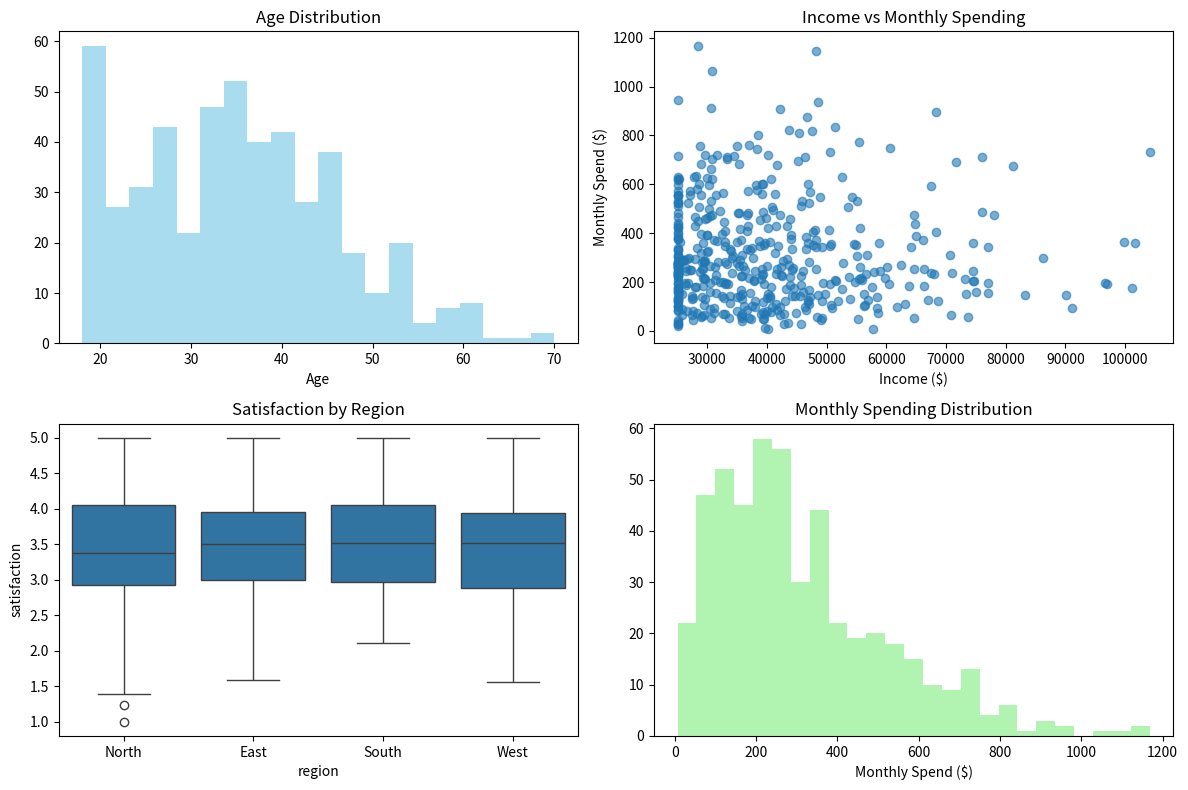
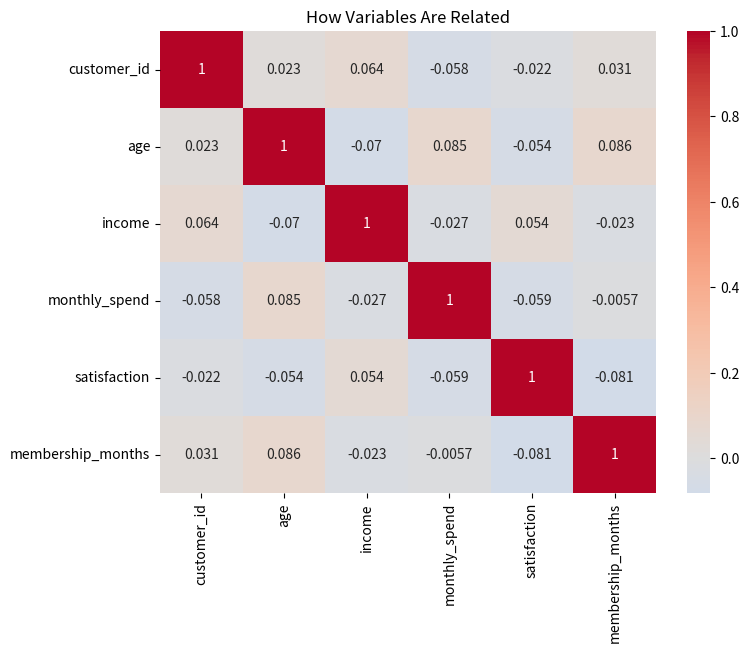
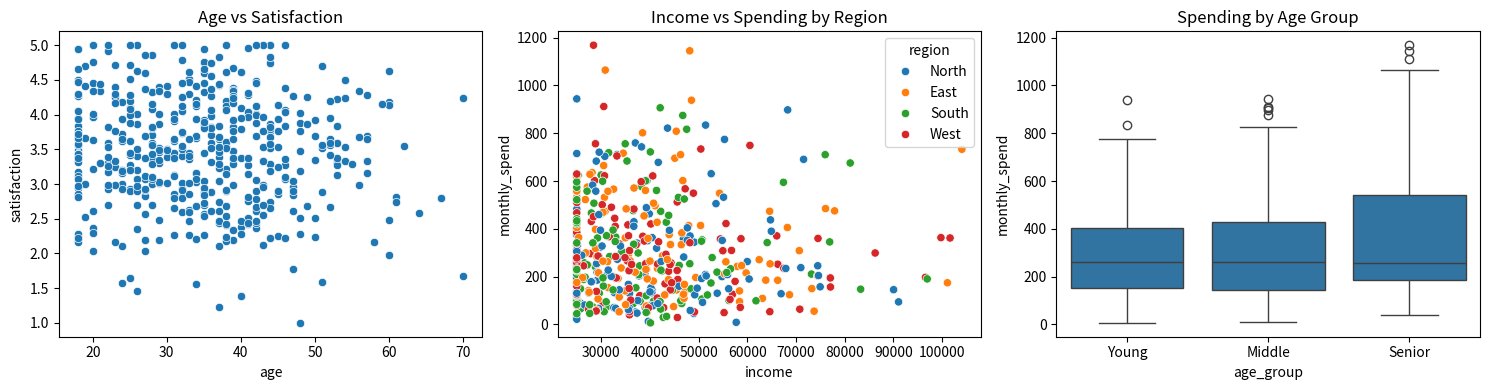
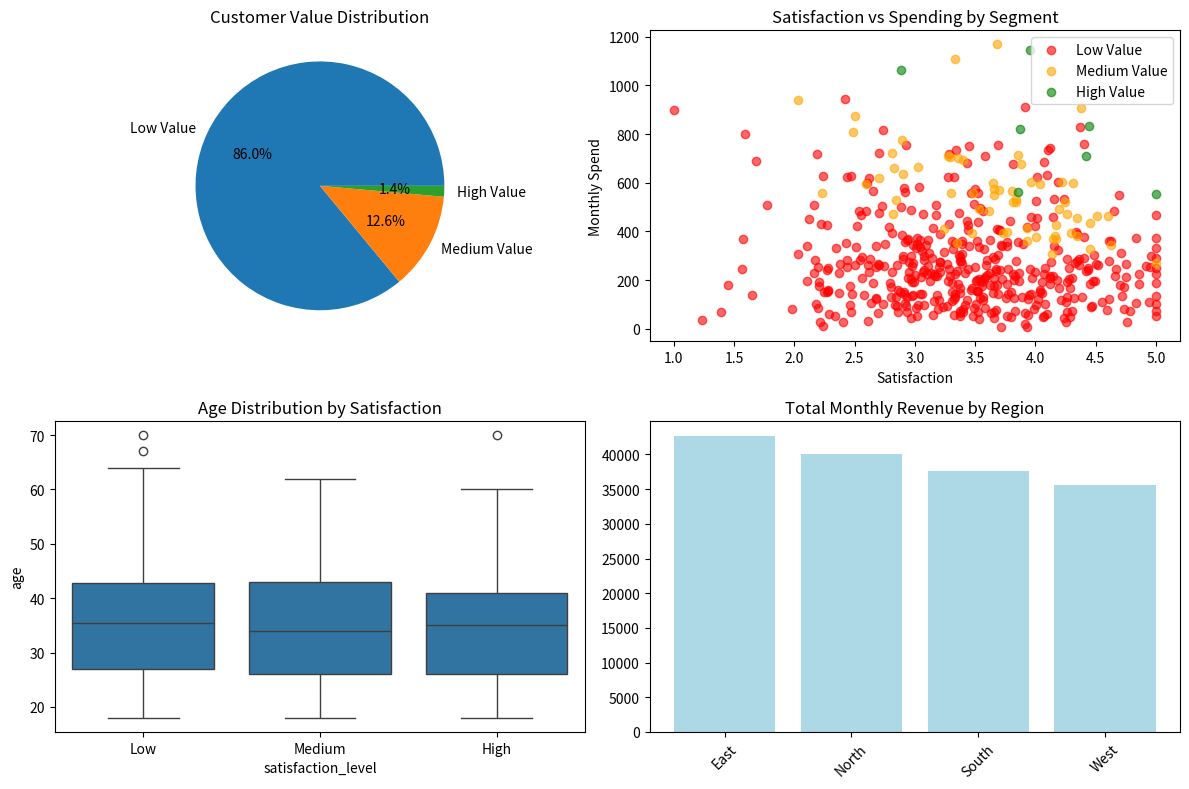

Write the Python code that produced these figures, in order. (Note: this script raises an exception after producing the figures.)
import pandas as pd
import numpy as np
import matplotlib.pyplot as plt
import seaborn as sns

# Create realistic customer data
np.random.seed(42)
customers = pd.DataFrame({
    'customer_id': range(1, 501),
    'age': np.random.normal(35, 12, 500).clip(18, 70).astype(int),
    'income': np.random.lognormal(10.5, 0.4, 500).clip(25000, 150000),
    'monthly_spend': np.random.gamma(2, 150, 500),
    'satisfaction': np.random.normal(3.5, 0.8, 500).clip(1, 5),
    'region': np.random.choice(['North', 'South', 'East', 'West'], 500),
    'membership_months': np.random.randint(1, 60, 500)
})

# Add some missing values (realistic)
customers.loc[np.random.choice(500, 25, replace=False), 'income'] = np.nan

print("First look at the data:")
print(customers.head())
print(f"\nDataset shape: {customers.shape}")
print(f"Data types:\n{customers.dtypes}")

# Basic statistics
print(f"\nBasic statistics:")
print(customers.describe())

# Check for missing data
print(f"\nMissing values:")
missing = customers.isnull().sum()
print(missing[missing > 0])

# Quick visualizations for understanding
fig, axes = plt.subplots(2, 2, figsize=(12, 8))

# Age distribution
axes[0,0].hist(customers['age'], bins=20, alpha=0.7, color='skyblue')
axes[0,0].set_title('Age Distribution')
axes[0,0].set_xlabel('Age')

# Income vs Spending
axes[0,1].scatter(customers['income'], customers['monthly_spend'], alpha=0.6)
axes[0,1].set_title('Income vs Monthly Spending')
axes[0,1].set_xlabel('Income ($)')
axes[0,1].set_ylabel('Monthly Spend ($)')

# Satisfaction by region
sns.boxplot(data=customers, x='region', y='satisfaction', ax=axes[1,0])
axes[1,0].set_title('Satisfaction by Region')

# Spending distribution
axes[1,1].hist(customers['monthly_spend'], bins=25, alpha=0.7, color='lightgreen')
axes[1,1].set_title('Monthly Spending Distribution')
axes[1,1].set_xlabel('Monthly Spend ($)')

plt.tight_layout()
plt.show()

print("Data exploration completed - we can see patterns forming!")

# Correlation analysis - what's related to what?
correlation_matrix = customers.select_dtypes(include=[np.number]).corr()

plt.figure(figsize=(8, 6))
sns.heatmap(correlation_matrix, annot=True, cmap='coolwarm', center=0)
plt.title('How Variables Are Related')
plt.show()

print("Strong correlations (>0.5 or <-0.5):")
for i in range(len(correlation_matrix.columns)):
    for j in range(i+1, len(correlation_matrix.columns)):
        corr_value = correlation_matrix.iloc[i, j]
        if abs(corr_value) > 0.5:
            print(f"{correlation_matrix.columns[i]} & {correlation_matrix.columns[j]}: {corr_value:.2f}")

# Group analysis - compare different segments
print(f"\nRegional differences:")
regional_stats = customers.groupby('region').agg({
    'age': 'mean',
    'income': 'mean', 
    'monthly_spend': 'mean',
    'satisfaction': 'mean'
}).round(1)
print(regional_stats)

# Age group analysis
customers['age_group'] = pd.cut(customers['age'], 
                               bins=[0, 30, 50, 100], 
                               labels=['Young', 'Middle', 'Senior'])

age_analysis = customers.groupby('age_group').agg({
    'monthly_spend': ['mean', 'count'],
    'satisfaction': 'mean'
}).round(1)
print(f"\nAge group analysis:")
print(age_analysis)

# Find outliers in spending
Q1 = customers['monthly_spend'].quantile(0.25)
Q3 = customers['monthly_spend'].quantile(0.75)
IQR = Q3 - Q1
outlier_threshold = Q3 + 1.5 * IQR

outliers = customers[customers['monthly_spend'] > outlier_threshold]
print(f"\nHigh spenders (outliers): {len(outliers)} customers")
print(f"They spend on average: ${outliers['monthly_spend'].mean():.0f}")
print(f"Normal customers spend: ${customers['monthly_spend'].median():.0f}")

# Customer satisfaction insights
low_satisfaction = customers[customers['satisfaction'] < 3]
high_satisfaction = customers[customers['satisfaction'] > 4]

print(f"\nSatisfaction insights:")
print(f"Low satisfaction customers ({len(low_satisfaction)}): avg spend ${low_satisfaction['monthly_spend'].mean():.0f}")
print(f"High satisfaction customers ({len(high_satisfaction)}): avg spend ${high_satisfaction['monthly_spend'].mean():.0f}")

# Visualize key relationships
fig, axes = plt.subplots(1, 3, figsize=(15, 4))

# Age vs satisfaction
sns.scatterplot(data=customers, x='age', y='satisfaction', ax=axes[0])
axes[0].set_title('Age vs Satisfaction')

# Income vs spending by region
sns.scatterplot(data=customers, x='income', y='monthly_spend', hue='region', ax=axes[1])
axes[1].set_title('Income vs Spending by Region')

# Spending by age group
sns.boxplot(data=customers, x='age_group', y='monthly_spend', ax=axes[2])
axes[2].set_title('Spending by Age Group')

plt.tight_layout()
plt.show()

print("Key insights: Age affects satisfaction, income drives spending, regional differences exist")

# Handle missing income data smartly
print("Data cleaning:")
print(f"Missing income values: {customers['income'].isnull().sum()}")

# Fill missing incomes based on age and spending patterns
def estimate_income(row):
    if pd.isna(row['income']):
        # Use spending and age to estimate
        similar_customers = customers[
            (customers['age'].between(row['age']-5, row['age']+5)) & 
            (customers['monthly_spend'].between(row['monthly_spend']*0.8, row['monthly_spend']*1.2)) &
            (customers['income'].notna())
        ]
        if len(similar_customers) > 0:
            return similar_customers['income'].median()
        else:
            return customers['income'].median()
    return row['income']

customers['income_clean'] = customers.apply(estimate_income, axis=1)
print(f"After cleaning: {customers['income_clean'].isnull().sum()} missing values")

# Create customer value segments
customers['customer_value'] = (
    customers['monthly_spend'] * customers['membership_months'] * customers['satisfaction']
)

# Segment customers
customers['value_segment'] = pd.cut(customers['customer_value'], 
                                   bins=3, 
                                   labels=['Low Value', 'Medium Value', 'High Value'])

segment_summary = customers.groupby('value_segment').agg({
    'customer_id': 'count',
    'monthly_spend': 'mean',
    'satisfaction': 'mean',
    'membership_months': 'mean'
}).round(1)

print(f"\nCustomer segments:")
print(segment_summary)

# Business recommendations based on analysis
high_value = customers[customers['value_segment'] == 'High Value']
low_satisfaction = customers[customers['satisfaction'] < 3]
young_customers = customers[customers['age'] < 30]

print(f"\nBusiness insights:")
print(f"1. High value customers: {len(high_value)} customers generate most revenue")
print(f"   - Average spend: ${high_value['monthly_spend'].mean():.0f}")
print(f"   - Average satisfaction: {high_value['satisfaction'].mean():.1f}")

print(f"\n2. At-risk customers: {len(low_satisfaction)} have low satisfaction")
print(f"   - Risk losing ${low_satisfaction['monthly_spend'].sum():,.0f}/month")
print(f"   - Focus on improving their experience")

print(f"\n3. Young customers: {len(young_customers)} under 30")
print(f"   - Spend less but growth potential: ${young_customers['monthly_spend'].mean():.0f}")
print(f"   - Target for loyalty programs")

# Visualize business insights
fig, axes = plt.subplots(2, 2, figsize=(12, 8))

# Customer value segments
segment_counts = customers['value_segment'].value_counts()
axes[0,0].pie(segment_counts.values, labels=segment_counts.index, autopct='%1.1f%%')
axes[0,0].set_title('Customer Value Distribution')

# Satisfaction vs spending
colors = {'Low Value': 'red', 'Medium Value': 'orange', 'High Value': 'green'}
for segment in customers['value_segment'].unique():
    if pd.notna(segment):
        data = customers[customers['value_segment'] == segment]
        axes[0,1].scatter(data['satisfaction'], data['monthly_spend'], 
                         label=segment, color=colors[segment], alpha=0.6)
axes[0,1].set_xlabel('Satisfaction')
axes[0,1].set_ylabel('Monthly Spend')
axes[0,1].set_title('Satisfaction vs Spending by Segment')
axes[0,1].legend()

# Age distribution by satisfaction level
customers['satisfaction_level'] = pd.cut(customers['satisfaction'], 
                                        bins=[0, 3, 4, 5], 
                                        labels=['Low', 'Medium', 'High'])
sns.boxplot(data=customers, x='satisfaction_level', y='age', ax=axes[1,0])
axes[1,0].set_title('Age Distribution by Satisfaction')

# Monthly revenue by region
revenue_by_region = customers.groupby('region')['monthly_spend'].sum()
axes[1,1].bar(revenue_by_region.index, revenue_by_region.values, color='lightblue')
axes[1,1].set_title('Total Monthly Revenue by Region')
axes[1,1].tick_params(axis='x', rotation=45)

plt.tight_layout()
plt.show()

print("\nAction plan:")
print("• Retain high-value customers with VIP program")
print("• Address low satisfaction issues immediately") 
print("• Develop young customer loyalty initiatives")
print("• Focus marketing on high-performing regions")

# Exercise 1: Sales team analysis
sales_team = pd.DataFrame({
    'salesperson': ['Alice', 'Bob', 'Charlie', 'Diana', 'Eve'],
    'experience_years': [3, 7, 2, 5, 8],
    'monthly_sales': [45000, 78000, 32000, 65000, 89000],
    'customer_calls': [120, 200, 90, 150, 180],
    'region': ['North', 'South', 'North', 'East', 'South']
})

print("Sales team analysis:")
print(f"Top performer: {sales_team.loc[sales_team['monthly_sales'].idxmax(), 'salesperson']}")
print(f"Average sales: ${sales_team['monthly_sales'].mean():,.0f}")

# Find correlation between calls and sales
correlation = sales_team['customer_calls'].corr(sales_team['monthly_sales'])
print(f"Calls vs Sales correlation: {correlation:.2f}")

# Regional performance
region_performance = sales_team.groupby('region')['monthly_sales'].mean()
print(f"\nBest performing region: {region_performance.idxmax()}")

# Exercise 2: Website analytics
website_data = pd.DataFrame({
    'day': range(1, 31),
    'visitors': np.random.randint(800, 1200, 30),
    'page_views': np.random.randint(2000, 4000, 30),
    'bounce_rate': np.random.uniform(0.2, 0.6, 30),
    'conversions': np.random.randint(10, 50, 30)
})

print(f"\nWebsite analytics:")
print(f"Average daily visitors: {website_data['visitors'].mean():.0f}")
print(f"Best day (most conversions): Day {website_data.loc[website_data['conversions'].idxmax(), 'day']}")

# Calculate conversion rate
website_data['conversion_rate'] = website_data['conversions'] / website_data['visitors']
print(f"Average conversion rate: {website_data['conversion_rate'].mean():.1%}")

# Find high-performing days
good_days = website_data[website_data['conversion_rate'] > website_data['conversion_rate'].median()]
print(f"High-performing days: {len(good_days)} out of 30")

# Exercise 3: Product feedback analysis
feedback = pd.DataFrame({
    'product': ['A', 'B', 'C', 'A', 'B', 'C', 'A', 'B', 'C', 'A'],
    'rating': [4.5, 3.2, 4.8, 4.1, 3.5, 4.6, 4.3, 3.8, 4.9, 4.0],
    'price': [100, 150, 200, 100, 150, 200, 100, 150, 200, 100],
    'customer_type': ['New', 'Returning', 'New', 'Returning', 'New', 'Returning', 'New', 'Returning', 'New', 'Returning']
})

print(f"\nProduct analysis:")
product_ratings = feedback.groupby('product')['rating'].mean()
print(f"Product ratings:")
for product, rating in product_ratings.items():
    print(f"  Product {product}: {rating:.1f}")

# Best product
best_product = product_ratings.idxmax()
print(f"Highest rated product: {best_product}")

# Customer type analysis
customer_analysis = feedback.groupby('customer_type')['rating'].mean()
print(f"\nRatings by customer type:")
print(customer_analysis.round(1))

print("Data analysis practice completed!")

# Exercise 1: E-commerce sales analysis
np.random.seed(123)
ecommerce_data = pd.DataFrame({
    'order_id': range(1, 2001),
    'customer_id': np.random.randint(1, 501, 2000),
    'product_category': np.random.choice(['Electronics', 'Clothing', 'Books', 'Home', 'Sports'], 2000),
    'order_value': np.random.gamma(2, 50, 2000),
    'discount_percent': np.random.choice([0, 5, 10, 15, 20], 2000, p=[0.4, 0.25, 0.2, 0.1, 0.05]),
    'shipping_cost': np.random.uniform(5, 25, 2000),
    'order_date': pd.date_range('2023-01-01', periods=2000, freq='H'),
    'customer_rating': np.random.choice([1, 2, 3, 4, 5], 2000, p=[0.05, 0.1, 0.2, 0.35, 0.3]),
    'delivery_days': np.random.poisson(3, 2000) + 1
})

# Add some missing values and outliers
missing_idx = np.random.choice(2000, 100, replace=False)
ecommerce_data.loc[missing_idx, 'customer_rating'] = np.nan

outlier_idx = np.random.choice(2000, 20, replace=False)
ecommerce_data.loc[outlier_idx, 'order_value'] *= 10

print("E-commerce Sales Analysis")
print("=" * 30)
print(f"Dataset shape: {ecommerce_data.shape}")
print(f"Date range: {ecommerce_data['order_date'].min()} to {ecommerce_data['order_date'].max()}")

# Basic EDA
print(f"\nBasic Statistics:")
print(ecommerce_data.describe())

# Missing value analysis
print(f"\nMissing Values:")
print(ecommerce_data.isnull().sum())

# Category analysis
print(f"\nSales by Category:")
category_sales = ecommerce_data.groupby('product_category').agg({
    'order_value': ['sum', 'mean', 'count'],
    'customer_rating': 'mean'
}).round(2)
category_sales.columns = ['Total_Sales', 'Avg_Order_Value', 'Order_Count', 'Avg_Rating']
print(category_sales)

# Time-based analysis
ecommerce_data['month'] = ecommerce_data['order_date'].dt.month
ecommerce_data['day_of_week'] = ecommerce_data['order_date'].dt.day_name()
ecommerce_data['hour'] = ecommerce_data['order_date'].dt.hour

print(f"\nMonthly Sales Trend:")
monthly_sales = ecommerce_data.groupby('month')['order_value'].sum()
print(monthly_sales)

# Customer analysis
customer_metrics = ecommerce_data.groupby('customer_id').agg({
    'order_value': ['sum', 'count', 'mean'],
    'customer_rating': 'mean',
    'order_date': ['min', 'max']
}).round(2)

customer_metrics.columns = ['Total_Spent', 'Order_Count', 'Avg_Order_Value', 'Avg_Rating', 'First_Order', 'Last_Order']

# Identify VIP customers (top 10% by spending)
vip_threshold = customer_metrics['Total_Spent'].quantile(0.9)
vip_customers = customer_metrics[customer_metrics['Total_Spent'] >= vip_threshold]

print(f"\nCustomer Insights:")
print(f"Total unique customers: {len(customer_metrics)}")
print(f"VIP customers (top 10%): {len(vip_customers)}")
print(f"VIP threshold: ${vip_threshold:.2f}")
print(f"VIP customers contribute {(vip_customers['Total_Spent'].sum() / customer_metrics['Total_Spent'].sum() * 100):.1f}% of total revenue")

# Statistical tests
print(f"\nStatistical Analysis:")

# Test if Electronics orders have higher value than Books
electronics_orders = ecommerce_data[ecommerce_data['product_category'] == 'Electronics']['order_value']
books_orders = ecommerce_data[ecommerce_data['product_category'] == 'Books']['order_value']

t_stat, p_value = ttest_ind(electronics_orders, books_orders)
print(f"Electronics vs Books order value:")
print(f"  Electronics mean: ${electronics_orders.mean():.2f}")
print(f"  Books mean: ${books_orders.mean():.2f}")
print(f"  T-test p-value: {p_value:.4f}")
print(f"  Significant difference: {'Yes' if p_value < 0.05 else 'No'}")

# Correlation between order value and rating
order_rating_corr, corr_p_value = pearsonr(
    ecommerce_data['order_value'], 
    ecommerce_data['customer_rating'].fillna(ecommerce_data['customer_rating'].mean())
)
print(f"\nOrder value vs Customer rating correlation: {order_rating_corr:.4f} (p-value: {corr_p_value:.4f})")

# Exercise 2: Marketing campaign effectiveness
campaign_data = pd.DataFrame({
    'customer_id': range(1, 1001),
    'campaign_type': np.random.choice(['Email', 'Social Media', 'Direct Mail', 'Control'], 1000),
    'age_group': np.random.choice(['18-25', '26-35', '36-45', '46-55', '55+'], 1000),
    'previous_purchases': np.random.poisson(3, 1000),
    'campaign_response': np.random.choice([0, 1], 1000, p=[0.7, 0.3]),
    'conversion_value': np.where(
        np.random.choice([0, 1], 1000, p=[0.7, 0.3]),
        np.random.gamma(2, 100, 1000),
        0
    ),
    'days_since_last_purchase': np.random.exponential(30, 1000).astype(int)
})

print(f"\n\nMarketing Campaign Analysis")
print("=" * 30)

# Campaign effectiveness by type
campaign_effectiveness = campaign_data.groupby('campaign_type').agg({
    'campaign_response': ['count', 'sum', 'mean'],
    'conversion_value': ['sum', 'mean']
}).round(3)

campaign_effectiveness.columns = ['Total_Reached', 'Responses', 'Response_Rate', 'Total_Revenue', 'Revenue_Per_Customer']
print(f"Campaign Effectiveness:")
print(campaign_effectiveness)

# Calculate ROI (assuming campaign costs)
campaign_costs = {'Email': 5, 'Social Media': 15, 'Direct Mail': 25, 'Control': 0}
campaign_effectiveness['Campaign_Cost_Per_Customer'] = [campaign_costs[idx] for idx in campaign_effectiveness.index]
campaign_effectiveness['ROI'] = (campaign_effectiveness['Revenue_Per_Customer'] - campaign_effectiveness['Campaign_Cost_Per_Customer']) / campaign_effectiveness['Campaign_Cost_Per_Customer']

print(f"\nROI Analysis:")
print(campaign_effectiveness[['Revenue_Per_Customer', 'Campaign_Cost_Per_Customer', 'ROI']])

# Age group analysis
age_response = campaign_data.groupby('age_group')['campaign_response'].mean().sort_values(ascending=False)
print(f"\nResponse Rate by Age Group:")
print(age_response)

# Chi-square test for campaign type vs response
contingency_table = pd.crosstab(campaign_data['campaign_type'], campaign_data['campaign_response'])
chi2, p_val, dof, expected = chi2_contingency(contingency_table)

print(f"\nChi-square test (Campaign Type vs Response):")
print(f"Chi-square statistic: {chi2:.4f}")
print(f"P-value: {p_val:.4f}")
print(f"Significant association: {'Yes' if p_val < 0.05 else 'No'}")

# Exercise 3: Financial data analysis
financial_data = pd.DataFrame({
    'transaction_id': range(1, 5001),
    'account_type': np.random.choice(['Checking', 'Savings', 'Credit', 'Investment'], 5000),
    'transaction_amount': np.random.normal(0, 500, 5000),
    'transaction_type': np.random.choice(['Deposit', 'Withdrawal', 'Transfer', 'Payment'], 5000),
    'customer_age': np.random.normal(45, 15, 5000).clip(18, 80).astype(int),
    'account_balance': np.random.lognormal(8, 1, 5000),
    'transaction_date': pd.date_range('2023-01-01', periods=5000, freq='2H'),
    'fraud_indicator': np.random.choice([0, 1], 5000, p=[0.98, 0.02])
})

print(f"\n\nFinancial Transaction Analysis")
print("=" * 35)

# Fraud detection analysis
fraud_analysis = financial_data.groupby('fraud_indicator').agg({
    'transaction_amount': ['mean', 'std', 'min', 'max'],
    'account_balance': 'mean',
    'customer_age': 'mean'
}).round(2)

print(f"Fraud vs Normal Transactions:")
print(fraud_analysis)

# Suspicious pattern detection
print(f"\nSuspicious Pattern Analysis:")

# Large transactions
large_transactions = financial_data[abs(financial_data['transaction_amount']) > financial_data['transaction_amount'].std() * 3]
print(f"Transactions >3 std dev from mean: {len(large_transactions)}")

# Off-hours transactions (late night/early morning)
financial_data['hour'] = financial_data['transaction_date'].dt.hour
off_hours = financial_data[(financial_data['hour'] < 6) | (financial_data['hour'] > 22)]
print(f"Off-hours transactions (10pm-6am): {len(off_hours)}")

# Risk scoring
def calculate_risk_score(row):
    score = 0
    
    # Large amount relative to account balance
    if abs(row['transaction_amount']) > row['account_balance'] * 0.5:
        score += 3
    
    # Off-hours transaction
    if row['hour'] < 6 or row['hour'] > 22:
        score += 2
    
    # Large absolute amount
    if abs(row['transaction_amount']) > 2000:
        score += 2
    
    # Young or very old customers
    if row['customer_age'] < 25 or row['customer_age'] > 70:
        score += 1
    
    return score

financial_data['risk_score'] = financial_data.apply(calculate_risk_score, axis=1)

# Risk distribution
risk_distribution = financial_data['risk_score'].value_counts().sort_index()
print(f"\nRisk Score Distribution:")
print(risk_distribution)

high_risk_transactions = financial_data[financial_data['risk_score'] >= 5]
print(f"High-risk transactions (score ≥5): {len(high_risk_transactions)}")

# Account type analysis
account_analysis = financial_data.groupby('account_type').agg({
    'transaction_amount': ['mean', 'std'],
    'account_balance': 'mean',
    'fraud_indicator': 'mean',
    'risk_score': 'mean'
}).round(3)

print(f"\nAccount Type Analysis:")
print(account_analysis)

print(f"\nPractice exercises completed:")
print(f"1. E-commerce sales analysis: Category performance, customer segmentation, statistical testing")
print(f"2. Marketing campaign effectiveness: ROI analysis, response rates, demographic insights")
print(f"3. Financial transaction analysis: Fraud detection, risk scoring, pattern recognition")